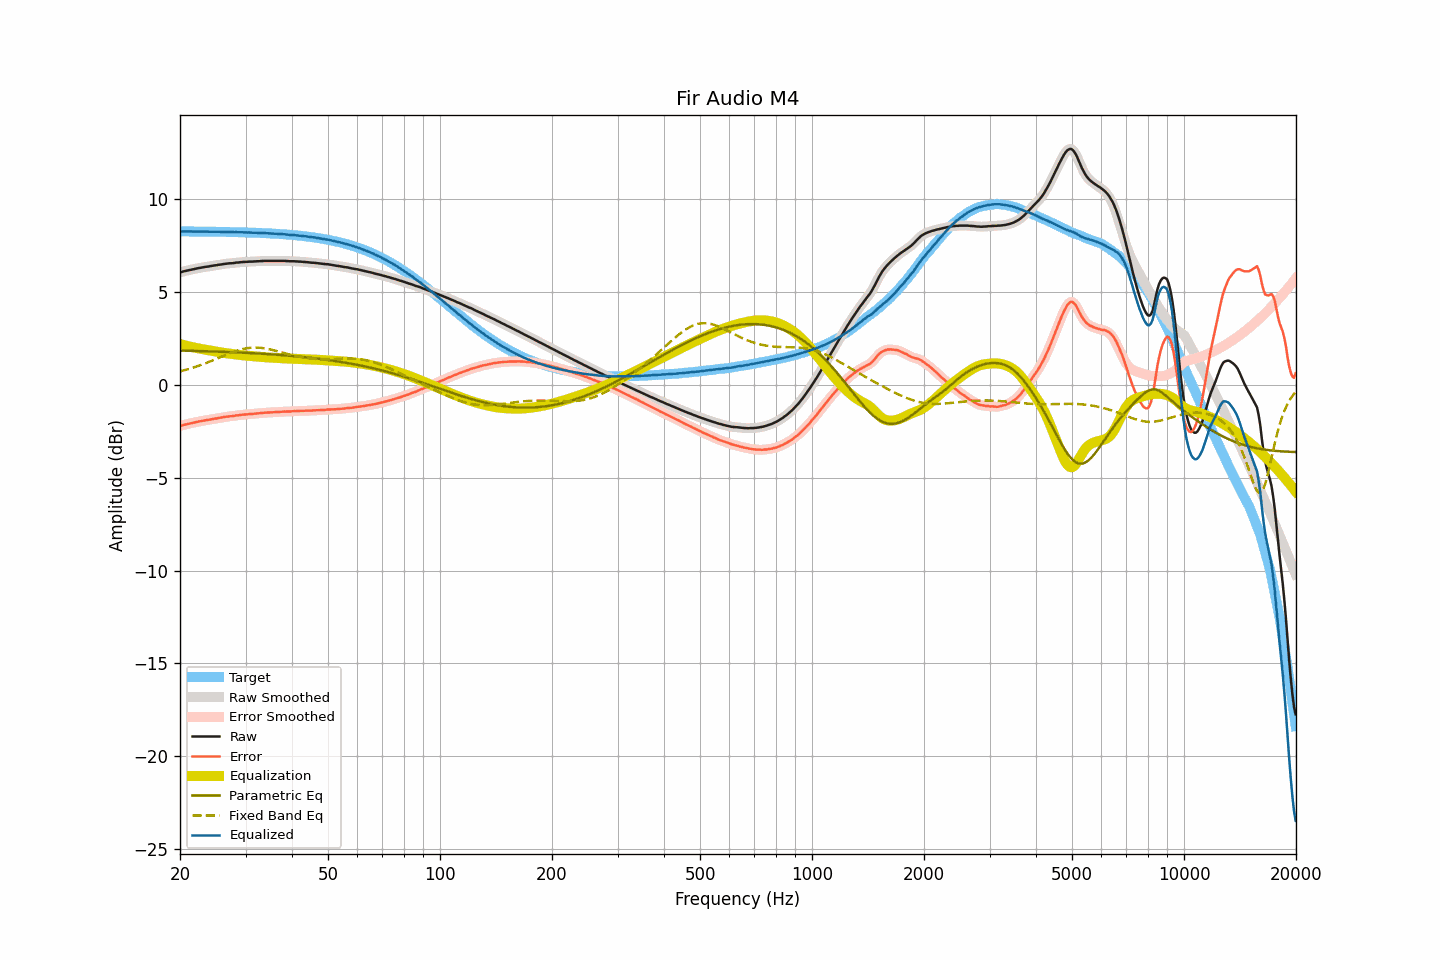

Data behind this chart, as committed beside it:
frequency, raw, smoothed, error, error_smoothed, equalization, parametric_eq, fixed_band_eq, equalized_raw, equalized_smoothed, target
20.00, 6.07, 6.07, -2.21, -2.21, 2.21, 1.86, 0.74, 8.28, 8.28, 8.28
20.20, 6.09, 6.09, -2.19, -2.19, 2.19, 1.85, 0.76, 8.27, 8.28, 8.28
20.40, 6.12, 6.12, -2.16, -2.16, 2.16, 1.85, 0.78, 8.28, 8.28, 8.28
20.61, 6.14, 6.14, -2.14, -2.14, 2.14, 1.85, 0.80, 8.28, 8.28, 8.28
20.81, 6.16, 6.16, -2.12, -2.12, 2.12, 1.85, 0.83, 8.28, 8.28, 8.28
21.02, 6.18, 6.18, -2.10, -2.10, 2.10, 1.85, 0.85, 8.27, 8.28, 8.28
21.23, 6.20, 6.20, -2.08, -2.08, 2.07, 1.84, 0.88, 8.27, 8.27, 8.28
21.44, 6.22, 6.22, -2.05, -2.05, 2.05, 1.84, 0.90, 8.27, 8.27, 8.27
21.66, 6.24, 6.24, -2.03, -2.03, 2.03, 1.84, 0.93, 8.27, 8.27, 8.27
21.87, 6.26, 6.26, -2.01, -2.02, 2.02, 1.84, 0.96, 8.28, 8.27, 8.27
22.09, 6.27, 6.27, -2.00, -2.00, 2.00, 1.83, 0.99, 8.27, 8.27, 8.27
22.31, 6.29, 6.29, -1.98, -1.98, 1.98, 1.83, 1.02, 8.27, 8.27, 8.27
22.54, 6.31, 6.31, -1.96, -1.96, 1.96, 1.83, 1.05, 8.27, 8.27, 8.27
22.76, 6.32, 6.32, -1.95, -1.95, 1.95, 1.83, 1.08, 8.27, 8.27, 8.27
22.99, 6.34, 6.34, -1.93, -1.93, 1.93, 1.83, 1.11, 8.27, 8.27, 8.27
23.22, 6.35, 6.35, -1.92, -1.91, 1.92, 1.82, 1.14, 8.27, 8.27, 8.27
23.45, 6.37, 6.37, -1.90, -1.90, 1.90, 1.82, 1.17, 8.27, 8.27, 8.27
23.69, 6.38, 6.38, -1.89, -1.89, 1.88, 1.82, 1.21, 8.26, 8.26, 8.27
23.92, 6.39, 6.39, -1.87, -1.87, 1.87, 1.81, 1.24, 8.26, 8.26, 8.26
24.16, 6.41, 6.41, -1.85, -1.86, 1.85, 1.81, 1.28, 8.26, 8.26, 8.26
24.40, 6.42, 6.42, -1.84, -1.84, 1.84, 1.81, 1.31, 8.26, 8.26, 8.26
24.65, 6.44, 6.44, -1.82, -1.82, 1.82, 1.81, 1.35, 8.26, 8.26, 8.26
24.89, 6.45, 6.45, -1.81, -1.81, 1.81, 1.80, 1.39, 8.26, 8.26, 8.26
25.14, 6.46, 6.46, -1.80, -1.79, 1.79, 1.80, 1.42, 8.25, 8.26, 8.26
25.39, 6.48, 6.48, -1.78, -1.78, 1.78, 1.80, 1.46, 8.26, 8.25, 8.26
25.65, 6.49, 6.49, -1.76, -1.76, 1.76, 1.79, 1.50, 8.25, 8.25, 8.25
25.91, 6.50, 6.50, -1.75, -1.75, 1.75, 1.79, 1.53, 8.25, 8.25, 8.25
26.16, 6.52, 6.52, -1.73, -1.74, 1.74, 1.79, 1.57, 8.26, 8.25, 8.25
26.43, 6.53, 6.53, -1.72, -1.72, 1.72, 1.78, 1.61, 8.25, 8.25, 8.25
26.69, 6.54, 6.54, -1.71, -1.71, 1.71, 1.78, 1.64, 8.25, 8.25, 8.25
26.96, 6.55, 6.55, -1.70, -1.70, 1.70, 1.78, 1.68, 8.25, 8.25, 8.25
27.23, 6.56, 6.56, -1.69, -1.69, 1.69, 1.77, 1.71, 8.25, 8.24, 8.24
27.50, 6.56, 6.56, -1.68, -1.68, 1.68, 1.77, 1.74, 8.24, 8.24, 8.24
27.77, 6.57, 6.57, -1.67, -1.67, 1.67, 1.77, 1.78, 8.24, 8.24, 8.24
28.05, 6.58, 6.58, -1.66, -1.66, 1.66, 1.76, 1.81, 8.23, 8.24, 8.24
28.33, 6.60, 6.59, -1.64, -1.64, 1.64, 1.76, 1.84, 8.24, 8.24, 8.24
28.62, 6.60, 6.60, -1.63, -1.63, 1.63, 1.75, 1.86, 8.23, 8.24, 8.23
28.90, 6.61, 6.61, -1.62, -1.62, 1.62, 1.75, 1.89, 8.23, 8.23, 8.23
29.19, 6.62, 6.62, -1.61, -1.61, 1.61, 1.75, 1.91, 8.23, 8.23, 8.23
29.48, 6.63, 6.63, -1.60, -1.60, 1.60, 1.74, 1.94, 8.23, 8.23, 8.23
29.78, 6.63, 6.63, -1.60, -1.59, 1.59, 1.74, 1.96, 8.22, 8.23, 8.23
30.08, 6.64, 6.64, -1.58, -1.58, 1.59, 1.73, 1.97, 8.22, 8.22, 8.22
30.38, 6.64, 6.64, -1.58, -1.58, 1.58, 1.73, 1.99, 8.22, 8.22, 8.22
30.68, 6.65, 6.65, -1.57, -1.57, 1.57, 1.72, 2.00, 8.22, 8.22, 8.22
30.99, 6.65, 6.65, -1.56, -1.56, 1.56, 1.72, 2.01, 8.21, 8.21, 8.21
31.30, 6.65, 6.65, -1.56, -1.56, 1.56, 1.72, 2.01, 8.21, 8.21, 8.21
31.61, 6.66, 6.66, -1.55, -1.55, 1.55, 1.71, 2.02, 8.21, 8.21, 8.21
31.93, 6.66, 6.66, -1.54, -1.54, 1.54, 1.71, 2.02, 8.20, 8.20, 8.20
32.24, 6.67, 6.67, -1.53, -1.53, 1.53, 1.70, 2.02, 8.20, 8.20, 8.20
32.57, 6.67, 6.67, -1.53, -1.53, 1.52, 1.70, 2.01, 8.19, 8.20, 8.20
32.89, 6.68, 6.68, -1.51, -1.52, 1.52, 1.69, 2.00, 8.20, 8.19, 8.19
33.22, 6.68, 6.68, -1.51, -1.51, 1.51, 1.69, 1.99, 8.19, 8.19, 8.19
33.55, 6.69, 6.69, -1.50, -1.50, 1.50, 1.68, 1.98, 8.19, 8.19, 8.19
33.89, 6.69, 6.69, -1.49, -1.49, 1.49, 1.67, 1.97, 8.18, 8.18, 8.18
34.23, 6.69, 6.69, -1.49, -1.49, 1.49, 1.67, 1.95, 8.18, 8.18, 8.18
34.57, 6.69, 6.69, -1.48, -1.48, 1.48, 1.66, 1.94, 8.17, 8.17, 8.17
34.92, 6.69, 6.69, -1.48, -1.48, 1.48, 1.66, 1.92, 8.17, 8.17, 8.17
35.27, 6.69, 6.69, -1.47, -1.47, 1.47, 1.65, 1.90, 8.16, 8.16, 8.16
35.62, 6.69, 6.69, -1.47, -1.47, 1.47, 1.65, 1.88, 8.16, 8.16, 8.16
35.97, 6.69, 6.69, -1.46, -1.46, 1.46, 1.64, 1.85, 8.15, 8.15, 8.15
... 635 more rows
